4-way image classification set "enhance_then_resize" from GitHub (brandonlch2904/Brain_Tumour_Detection); label vocabulary: glioma tumor, meningioma tumor, no tumor, pituitary tumor.

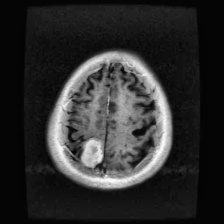
Label: meningioma tumor

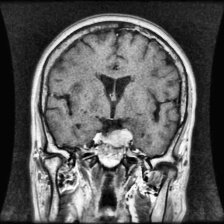
Label: pituitary tumor

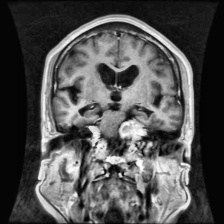
Label: meningioma tumor

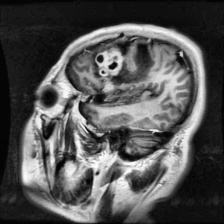
Label: glioma tumor

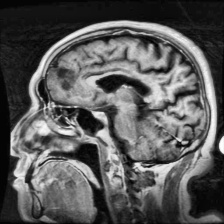
Label: glioma tumor

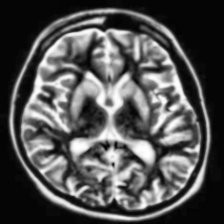
Label: no tumor
